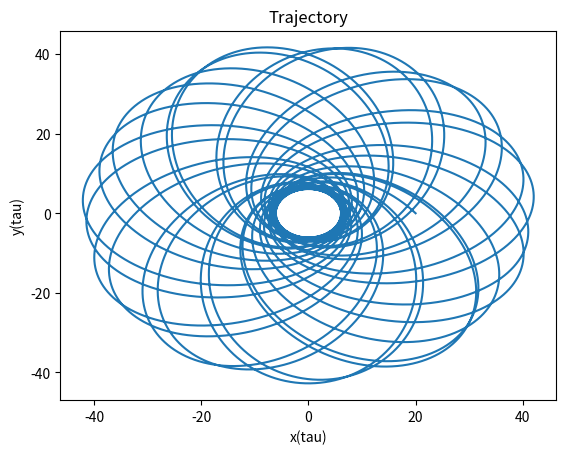

The script that saved this image:
'''Implementation of Euler's method with regards to a free partical moving
in Geodesic motion. The mathematical functions are as follows:
r is the radial coordinate
phi is the angular position
t is the coordinate time
tao is the partical time (as experience by the partical and not the coordinate)'
Veff is the effective potential, used to calculate the orbits of objects (in this case a partical)'''

import sympy as sp
import numpy as np
import matplotlib.pyplot as plt

M = 1 #mass of an object that the partical will fall into. using 1 for simplicity here
L = 4 #angular momentum per unit mass
E = 0.98 #energy per unit mass

r, tau = sp.symbols('r tau')

dphi = L / r**2
dt = E / (1 - (2*M / r))
dVeff = (2*M)/r**2 - (2*L**2)/r**3 + (6*M*L**2)/r**4 

#sp sqrt doesn't work with the previous version of eulers,
#hence I convert them to numeric functions
dVeff_func = sp.lambdify(r, dVeff, 'numpy')
dphi_func = sp.lambdify(r, dphi, 'numpy')
dt_func = sp.lambdify(r, dt, 'numpy')

def eulers_method(h, interval):
    '''Eulers method modified again to work with np instead of sp'''
    rj = 20.0
    uj = -np.sqrt(E**2 - (1 - (2*M)/rj)*(1 + (L**2)/(rj**2)))  
    phij = 0.0
    tj = 0.0
    tauj = interval[0]

    r_vals = []
    phi_vals = []
    t_vals = []
    tau_vals = []

    while tauj <= interval[1]:
        r_vals.append(rj)
        phi_vals.append(phij)
        t_vals.append(tj)
        tau_vals.append(tauj)

        dphi_val = float(dphi_func(rj))
        dt_val = float(dt_func(rj))
        du = -0.5 * float(dVeff_func(rj))

        rj += h * uj
        uj += h * du
        phij += h * dphi_val
        tj += h * dt_val
        tauj += h

    return np.array(r_vals), np.array(phi_vals), np.array(t_vals), np.array(tau_vals)

r_vals, phi_vals, t_vals, tau_vals = eulers_method(h=0.01, interval=[0, 20_000])
x_vals = r_vals * np.cos(phi_vals)
y_vals = r_vals * np.sin(phi_vals)

plt.plot(x_vals, y_vals)
plt.xlabel('x(tau)')
plt.ylabel('y(tau)')
plt.title('Trajectory')
plt.show()
